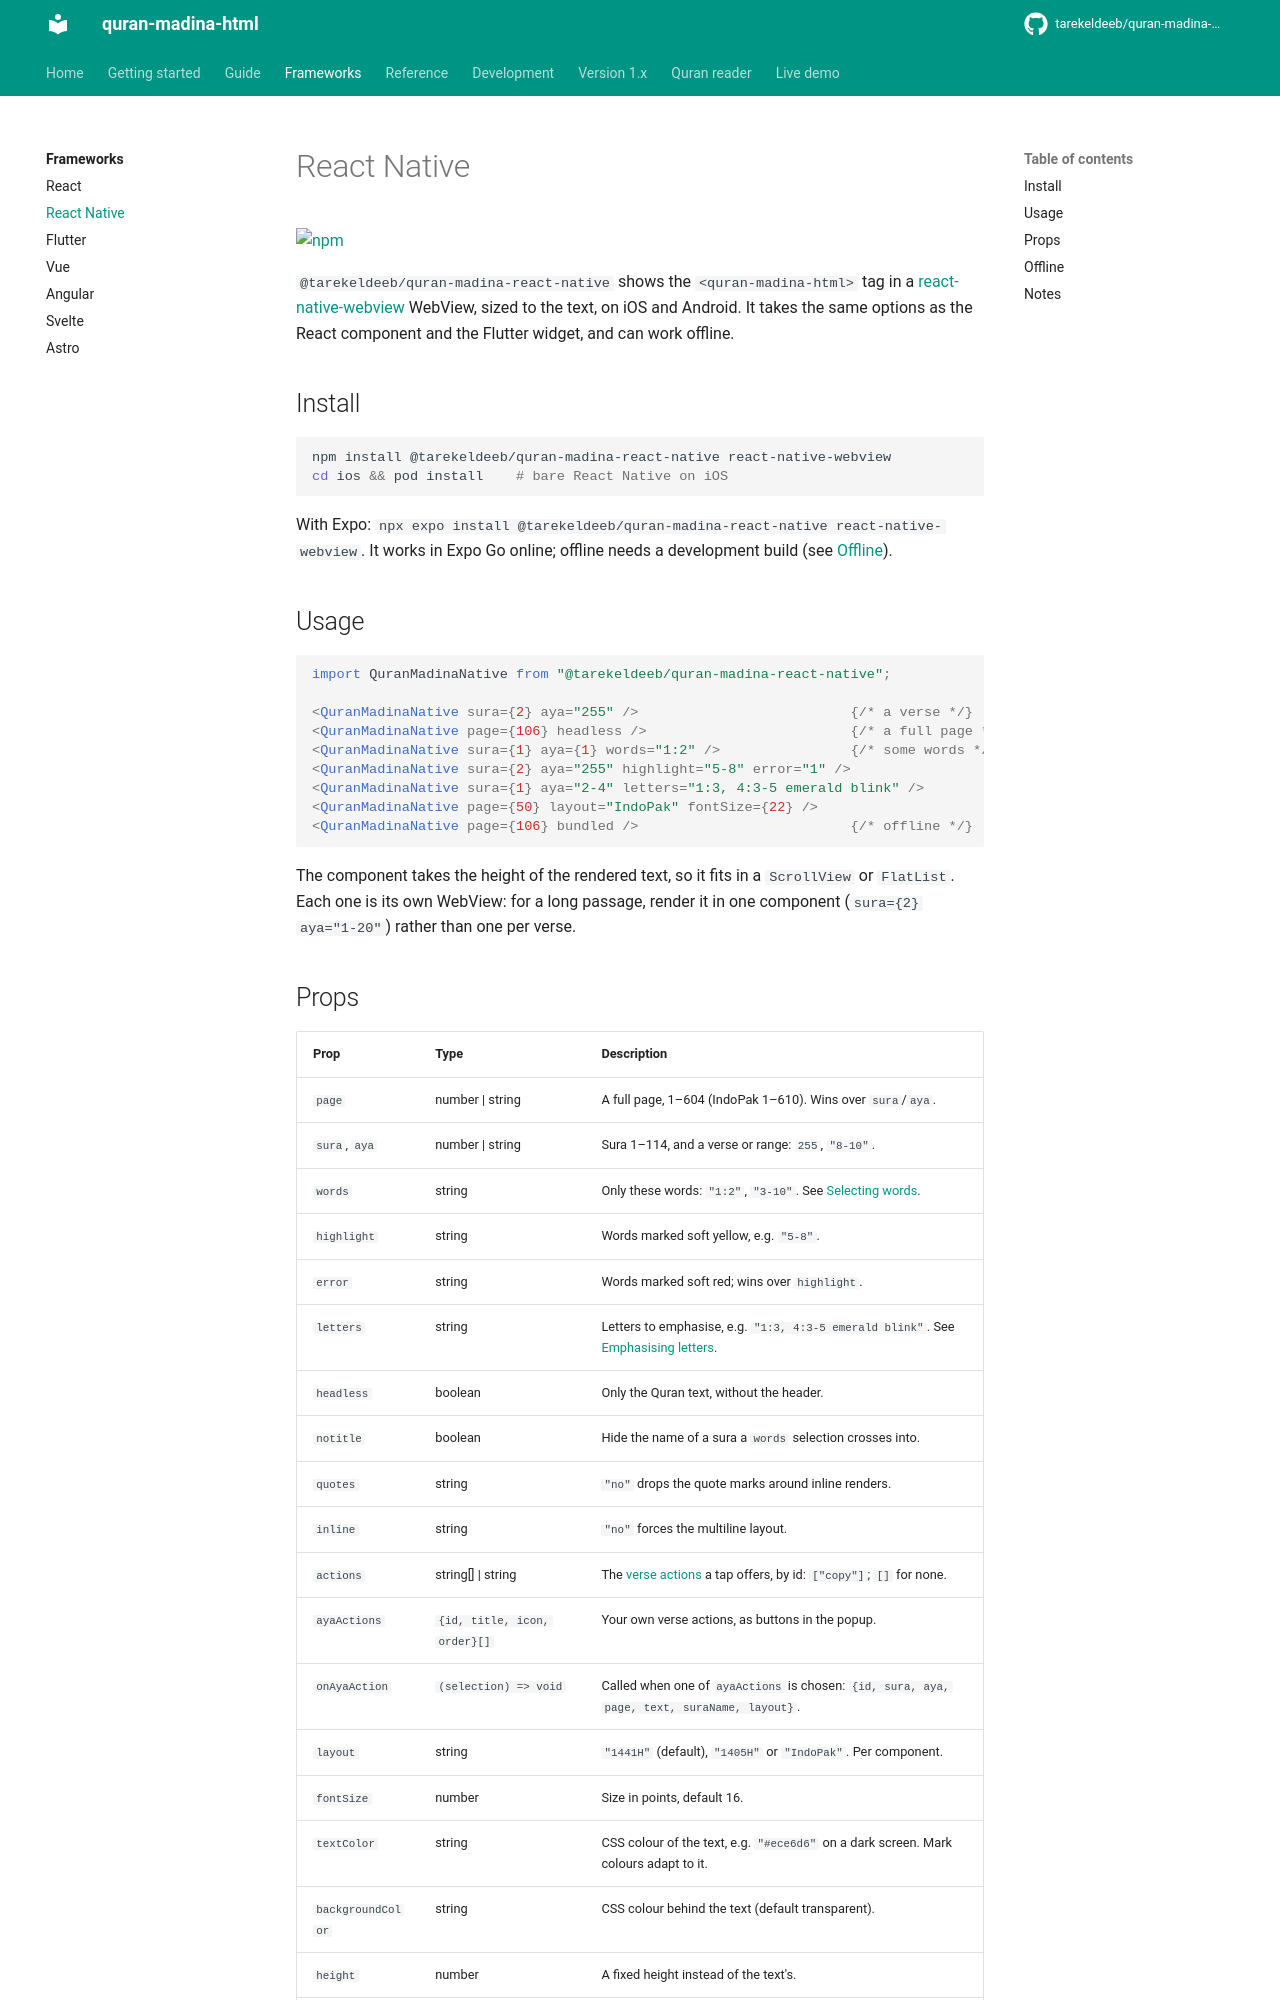

repository: tarekeldeeb/quran-madina-html · page: docs/frameworks/react-native/index.html · generator: mkdocs

# React Native

[![npm](https://img.shields.io/npm/v/@tarekeldeeb/quran-madina-react-native.svg)](https://www.npmjs.com/package/@tarekeldeeb/quran-madina-react-native)

`@tarekeldeeb/quran-madina-react-native` shows the `<quran-madina-html>` tag in a
[react-native-webview](https://github.com/react-native-webview/react-native-webview) WebView,
sized to the text, on iOS and Android. It takes the same options as the React component and the
Flutter widget, and can work offline.

## Install

```bash
npm install @tarekeldeeb/quran-madina-react-native react-native-webview
cd ios && pod install    # bare React Native on iOS
```

With Expo: `npx expo install @tarekeldeeb/quran-madina-react-native react-native-webview`. It
works in Expo Go online; offline needs a development build (see [Offline](#offline)).

## Usage

```jsx
import QuranMadinaNative from "@tarekeldeeb/quran-madina-react-native";

<QuranMadinaNative sura={2} aya="255" />                          {/* a verse */}
<QuranMadinaNative page={106} headless />                         {/* a full page */}
<QuranMadinaNative sura={1} aya={1} words="1:2" />                {/* some words */}
<QuranMadinaNative sura={2} aya="255" highlight="5-8" error="1" />
<QuranMadinaNative sura={1} aya="2-4" letters="1:3, 4:3-5 emerald blink" />
<QuranMadinaNative page={50} layout="IndoPak" fontSize={22} />
<QuranMadinaNative page={106} bundled />                          {/* offline */}
```

The component takes the height of the rendered text, so it fits in a `ScrollView` or
`FlatList`. Each one is its own WebView: for a long passage, render it in one component
(`sura={2} aya="1-20"`) rather than one per verse.
